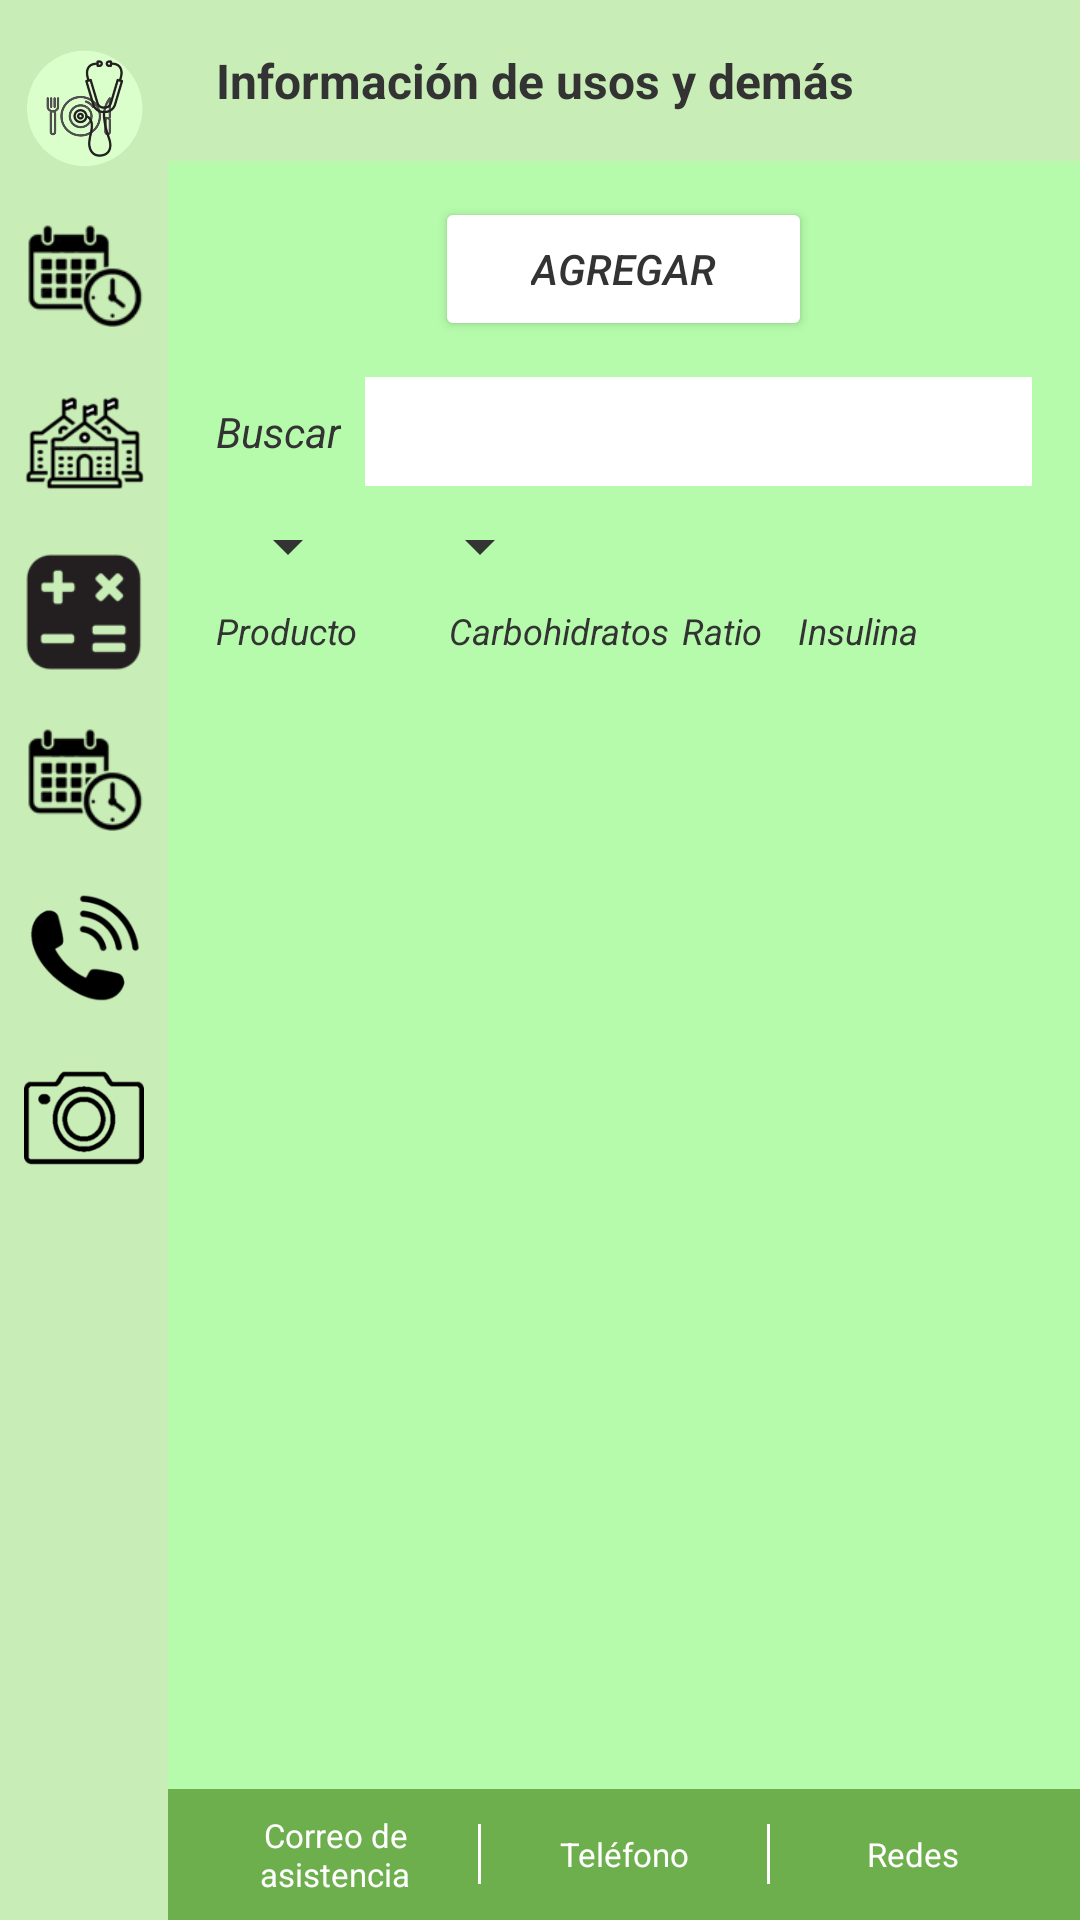

The Android layout XML behind this screen, and the referenced resources:
<!-- AndroidManifest.xml: application theme Theme.DiabHelp -->
<!-- res/layout/activity_favoritos.xml -->
<?xml version="1.0" encoding="utf-8"?>
<LinearLayout
    xmlns:android="http://schemas.android.com/apk/res/android"
    xmlns:app="http://schemas.android.com/apk/res-auto"
    xmlns:tools="http://schemas.android.com/tools"
    android:layout_width="match_parent"
    android:layout_height="match_parent"
    android:orientation="horizontal"
    tools:context=".agregar_favoritos"
    >

    
    <LinearLayout
        android:layout_width="56dp"
        android:layout_height="match_parent"
        android:orientation="vertical"
        android:background="@color/fondo2"
        android:paddingTop="16dp"
        android:paddingBottom="16dp"
        android:gravity="top|center_horizontal">

        <ImageButton
            android:id="@+id/menuUsuario"
            android:layout_width="40dp"
            android:layout_height="40dp"
            android:layout_marginBottom="16dp"
            android:src="@drawable/logo"
            android:background="@android:color/transparent"
            android:scaleType="centerInside"
            android:contentDescription="Usuario"/>

        <ImageButton
            android:id="@+id/menuFavoritos"
            android:layout_width="40dp"
            android:layout_height="40dp"
            android:layout_marginBottom="16dp"
            android:src="@drawable/calendario"
            android:background="@android:color/transparent"
            android:scaleType="centerInside"
            android:contentDescription="Favoritos"/>

        <ImageButton
            android:id="@+id/menuInstitucion"
            android:layout_width="40dp"
            android:layout_height="40dp"
            android:layout_marginBottom="16dp"
            android:src="@drawable/institucion"
            android:background="@android:color/transparent"
            android:scaleType="centerInside"
            android:contentDescription="Institución"/>

        <ImageButton
            android:id="@+id/menuCalculadora"
            android:layout_width="40dp"
            android:layout_height="40dp"
            android:layout_marginBottom="16dp"
            android:src="@drawable/calculadora"
            android:background="@android:color/transparent"
            android:scaleType="centerInside"
            android:contentDescription="Calculadora"/>

        <ImageButton
            android:id="@+id/menuCalendario"
            android:layout_width="40dp"
            android:layout_height="40dp"
            android:layout_marginBottom="16dp"
            android:src="@drawable/calendario"
            android:background="@android:color/transparent"
            android:scaleType="centerInside"
            android:contentDescription="Calendario"/>

        <ImageButton
            android:id="@+id/menuTelefono"
            android:layout_width="40dp"
            android:layout_height="40dp"
            android:layout_marginBottom="16dp"
            android:src="@drawable/telefono"
            android:background="@android:color/transparent"
            android:scaleType="centerInside"
            android:contentDescription="Teléfono"/>

        <ImageButton
            android:id="@+id/menuCamara"
            android:layout_width="40dp"
            android:layout_height="40dp"
            android:src="@drawable/camara"
            android:background="@android:color/transparent"
            android:scaleType="centerInside"
            android:contentDescription="Cámara"/>

    </LinearLayout>

    
    <LinearLayout
        android:layout_width="match_parent"
        android:layout_height="match_parent"
        android:orientation="vertical"
        android:background="@color/fondo">

        
        <TextView
            android:layout_width="match_parent"
            android:layout_height="wrap_content"
            android:text="Información de usos y demás"
            android:textSize="16sp"
            android:textColor="@color/letras"
            android:textStyle="bold"
            android:padding="16dp"
            android:background="@color/fondo2"/>

        
        <LinearLayout
            android:layout_width="match_parent"
            android:layout_height="wrap_content"
            android:orientation="horizontal"
            android:gravity="center"
            android:paddingTop="12dp"
            android:paddingBottom="4dp">

            <Button
                android:id="@+id/btnAgregar"
                android:layout_width="wrap_content"
                android:layout_height="wrap_content"
                android:text="Agregar"
                android:textColor="@color/letras"
                android:textStyle="italic"
                android:backgroundTint="@android:color/white"
                android:paddingStart="32dp"
                android:paddingEnd="32dp"
                app:cornerRadius="20dp"/>

        </LinearLayout>

        
        <LinearLayout
            android:layout_width="match_parent"
            android:layout_height="wrap_content"
            android:orientation="horizontal"
            android:gravity="center_vertical"
            android:paddingStart="16dp"
            android:paddingEnd="16dp"
            android:paddingTop="8dp"
            android:paddingBottom="8dp">

            <TextView
                android:layout_width="wrap_content"
                android:layout_height="wrap_content"
                android:text="Buscar"
                android:textSize="14sp"
                android:textStyle="italic"
                android:textColor="@color/letras"
                android:layout_marginEnd="8dp"/>

            <EditText
                android:id="@+id/etBuscar"
                android:layout_width="0dp"
                android:layout_height="wrap_content"
                android:layout_weight="1"
                android:background="@android:color/white"
                android:padding="6dp"/>

        </LinearLayout>

        
        <LinearLayout
            android:layout_width="match_parent"
            android:layout_height="wrap_content"
            android:orientation="horizontal"
            android:paddingStart="16dp"
            android:paddingEnd="16dp"
            android:paddingBottom="8dp"
            android:gravity="center_vertical">

            <Spinner
                android:id="@+id/spinnerOrden"
                android:layout_width="wrap_content"
                android:layout_height="wrap_content"
                android:backgroundTint="@color/letras"
                android:layout_marginEnd="16dp"/>

            <Spinner
                android:id="@+id/spinnerAZ"
                android:layout_width="wrap_content"
                android:layout_height="wrap_content"
                android:backgroundTint="@color/letras"/>

        </LinearLayout>

        
        <LinearLayout
            android:layout_width="match_parent"
            android:layout_height="wrap_content"
            android:orientation="horizontal"
            android:paddingStart="16dp"
            android:paddingEnd="16dp"
            android:paddingBottom="4dp">

            <TextView
                android:layout_width="0dp"
                android:layout_height="wrap_content"
                android:layout_weight="2"
                android:text="Producto"
                android:textSize="12sp"
                android:textStyle="italic"
                android:textColor="@color/letras"/>

            <TextView
                android:layout_width="0dp"
                android:layout_height="wrap_content"
                android:layout_weight="2"
                android:text="Carbohidratos"
                android:textSize="12sp"
                android:textStyle="italic"
                android:textColor="@color/letras"/>

            <TextView
                android:layout_width="0dp"
                android:layout_height="wrap_content"
                android:layout_weight="1"
                android:text="Ratio"
                android:textSize="12sp"
                android:textStyle="italic"
                android:textColor="@color/letras"/>

            <TextView
                android:layout_width="0dp"
                android:layout_height="wrap_content"
                android:layout_weight="2"
                android:text="Insulina"
                android:textSize="12sp"
                android:textStyle="italic"
                android:textColor="@color/letras"/>

        </LinearLayout>

        
        <ListView
            android:id="@+id/listViewFavoritos"
            android:layout_width="match_parent"
            android:layout_height="0dp"
            android:layout_weight="1"
            android:divider="@android:color/transparent"
            android:dividerHeight="4dp"
            android:paddingStart="16dp"
            android:paddingEnd="16dp"/>

        
        <LinearLayout
            android:layout_width="match_parent"
            android:layout_height="wrap_content"
            android:orientation="horizontal"
            android:background="@color/fondo3"
            android:padding="8dp"
            android:gravity="center">

            <TextView
                android:layout_width="0dp"
                android:layout_height="wrap_content"
                android:layout_weight="1"
                android:text="Correo de asistencia"
                android:textSize="11sp"
                android:textColor="@color/white"
                android:gravity="center"/>

            <View
                android:layout_width="1dp"
                android:layout_height="20dp"
                android:background="@color/white"/>

            <TextView
                android:layout_width="0dp"
                android:layout_height="wrap_content"
                android:layout_weight="1"
                android:text="Teléfono"
                android:textSize="11sp"
                android:textColor="@color/white"
                android:gravity="center"/>

            <View
                android:layout_width="1dp"
                android:layout_height="20dp"
                android:background="@color/white"/>

            <TextView
                android:layout_width="0dp"
                android:layout_height="wrap_content"
                android:layout_weight="1"
                android:text="Redes"
                android:textSize="11sp"
                android:textColor="@color/white"
                android:gravity="center"/>

        </LinearLayout>

    </LinearLayout>

</LinearLayout>
<!-- resources referenced by this layout -->
<resources>
  <color name="fondo">#B5FBAB</color>
  <color name="fondo2">#C9EDB6</color>
  <color name="fondo3">#6EAF4D</color>
  <color name="letras">#333333</color>
  <color name="white">#FFFFFFFF</color>
  <!-- drawable calculadora: png bitmap (drawable, 3074 bytes) -->
  <!-- drawable calendario: png bitmap (drawable, 3264 bytes) -->
  <!-- drawable camara: png bitmap (drawable, 4169 bytes) -->
  <!-- drawable institucion: png bitmap (drawable, 4976 bytes) -->
  <!-- drawable logo: png bitmap (drawable, 71501 bytes) -->
  <!-- drawable telefono: png bitmap (drawable, 5081 bytes) -->
  <style name="Theme.DiabHelp" parent="Base.Theme.DiabHelp" />
  <style name="Base.Theme.DiabHelp" parent="Theme.Material3.DayNight.NoActionBar">
          
          
      </style>
</resources>
